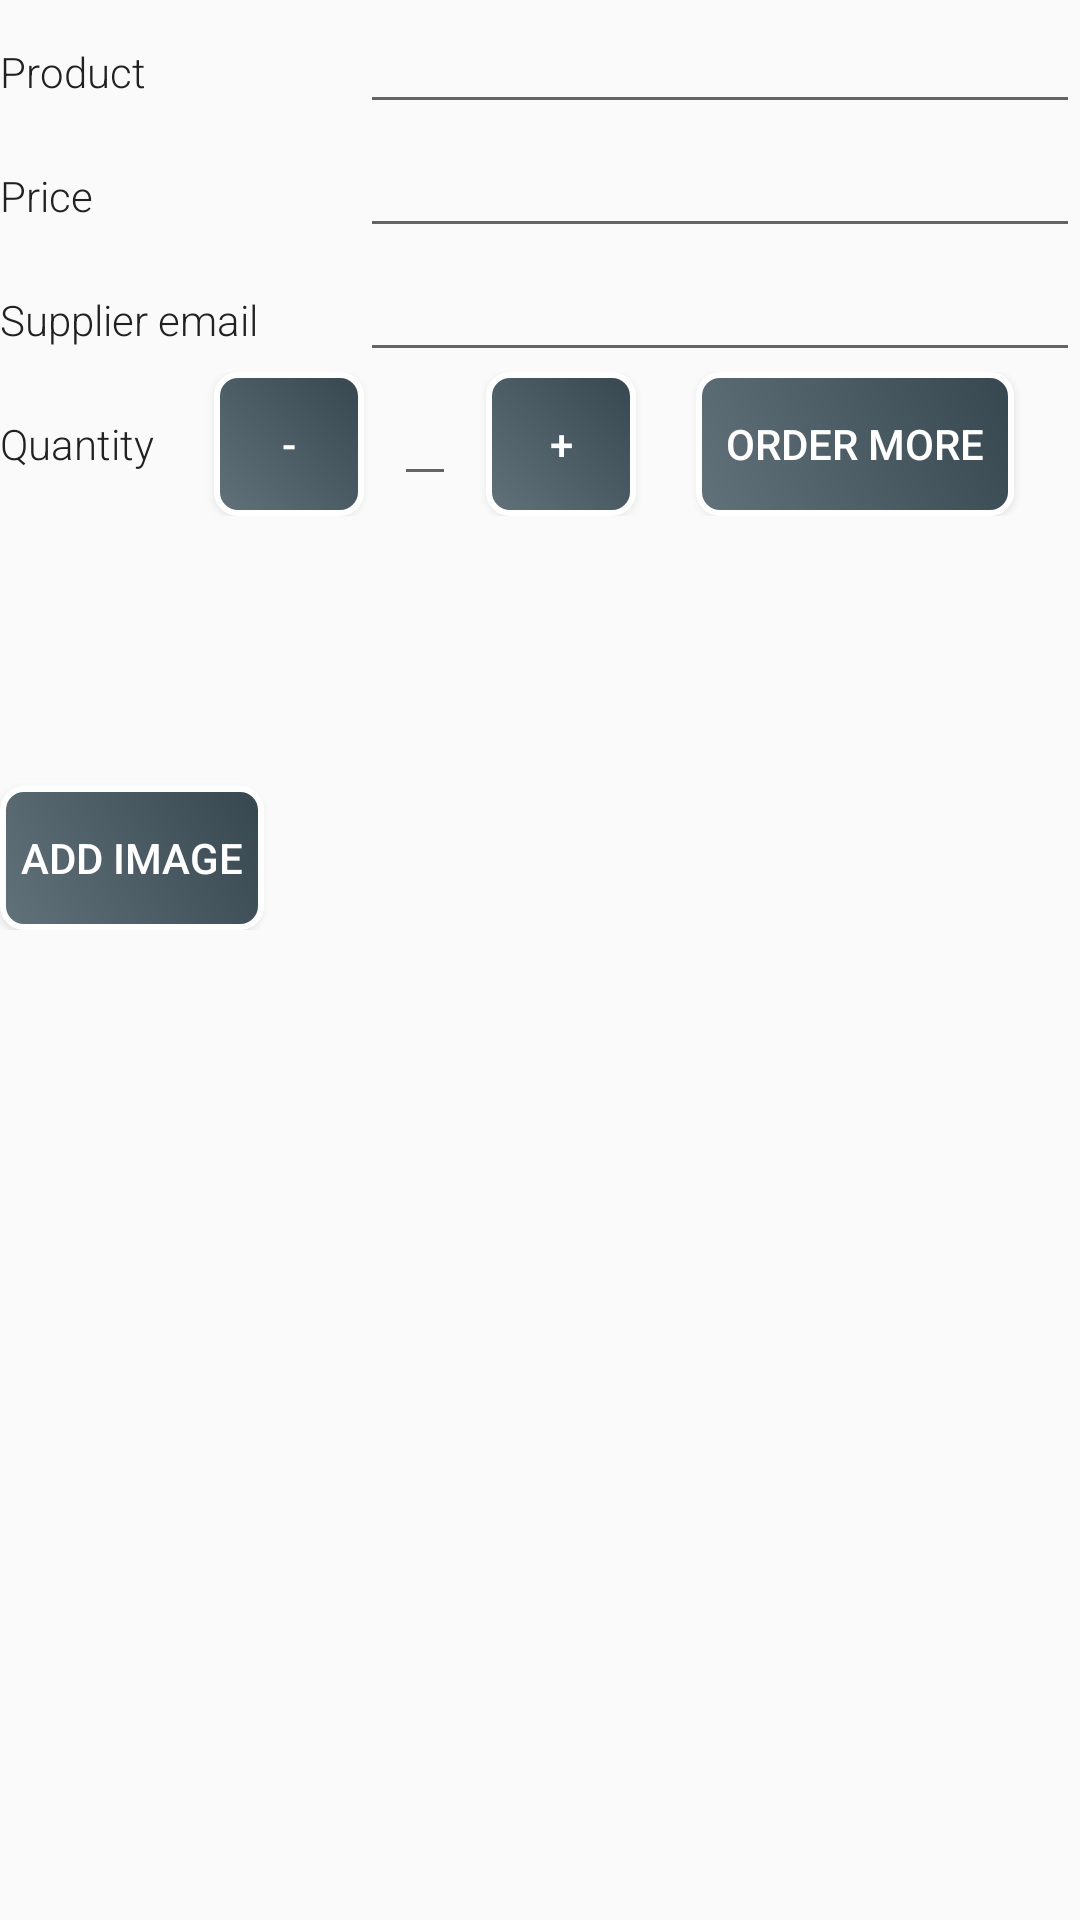

Produce the Android XML layout that renders to this screen, including the resource entries it uses.
<!-- AndroidManifest.xml: application theme AppTheme -->
<!-- res/layout/activity_editor.xml -->
<?xml version="1.0" encoding="utf-8"?>
<LinearLayout xmlns:android="http://schemas.android.com/apk/res/android"
    xmlns:app="http://schemas.android.com/apk/res-auto"
    xmlns:tools="http://schemas.android.com/tools"
    android:layout_width="match_parent"
    android:layout_height="match_parent"
    android:layout_marginLeft="5dp"
    android:orientation="vertical"
    tools:context="com.example.android.inventoryapp.EditorActivity">

    <LinearLayout
        android:layout_width="match_parent"
        android:layout_height="wrap_content"
        android:orientation="horizontal">

        <TextView
            style="@style/secondary_text"
            android:layout_width="0dp"
            android:layout_height="wrap_content"
            android:layout_weight="1"
            android:text="@string/product" />

        <EditText
            android:id="@+id/edit_name"
            android:layout_width="0dp"
            android:layout_height="wrap_content"
            android:layout_weight="2"
            android:inputType="textEmailAddress" />

    </LinearLayout>

    <LinearLayout
        android:layout_width="match_parent"
        android:layout_height="wrap_content"
        android:orientation="horizontal">

        <TextView
            style="@style/secondary_text"
            android:layout_width="0dp"
            android:layout_height="wrap_content"
            android:layout_weight="1"
            android:text="@string/price" />

        <EditText
            android:id="@+id/edit_price"
            android:layout_width="0dp"
            android:layout_height="wrap_content"
            android:layout_weight="2"
            android:inputType="numberDecimal" />

    </LinearLayout>

    <LinearLayout
        android:layout_width="match_parent"
        android:layout_height="wrap_content"
        android:orientation="horizontal">

        <TextView
            style="@style/secondary_text"
            android:layout_width="0dp"
            android:layout_height="wrap_content"
            android:layout_weight="1"
            android:text="@string/supplier_email" />

        <EditText
            android:id="@+id/edit_email"
            android:layout_width="0dp"
            android:layout_height="wrap_content"
            android:layout_weight="2"
            android:inputType="textEmailAddress" />

    </LinearLayout>

    <LinearLayout
        android:layout_width="match_parent"
        android:layout_height="wrap_content"
        android:orientation="horizontal">

        <TextView
            style="@style/secondary_text"
            android:layout_width="wrap_content"
            android:layout_height="wrap_content"
            android:text="@string/quantity" />

        <Button
            android:id="@+id/minus_button"
            style="@style/button_style"
            android:layout_width="50dp"
            android:layout_height="match_parent"
            android:layout_marginLeft="20dp"
            android:text="-" />

        <EditText
            android:id="@+id/edit_quantity"
            android:layout_width="wrap_content"
            android:layout_height="wrap_content"
            android:layout_marginLeft="10dp"
            android:layout_marginRight="10dp"
            android:inputType="number" />

        <Button
            android:id="@+id/plus_button"
            style="@style/button_style"
            android:layout_width="50dp"
            android:layout_height="match_parent"
            android:text="+" />

        <Button
            android:id="@+id/order_button"
            style="@style/button_style"
            android:layout_width="wrap_content"
            android:layout_height="wrap_content"
            android:layout_marginLeft="20dp"
            android:padding="10dp"
            android:text="@string/order_more" />

    </LinearLayout>

    <LinearLayout
        android:layout_width="match_parent"
        android:layout_height="wrap_content"
        android:orientation="vertical">

        <ImageView
            android:id="@+id/image_editor"
            android:layout_width="80dp"
            android:layout_height="80dp"
            android:layout_margin="5dp" />

        <Button
            android:id="@+id/add_image_button"
            style="@style/button_style"
            android:layout_width="wrap_content"
            android:layout_height="wrap_content"
            android:text="add image" />
    </LinearLayout>

</LinearLayout>
<!-- resources referenced by this layout -->
<resources>
  <string name="order_more">Order more</string>
  <string name="price">Price</string>
  <string name="product">Product</string>
  <string name="quantity">Quantity</string>
  <string name="supplier_email">Supplier email</string>
  <style name="button_style">
          <item name="android:textColor">@color/white</item>
          <item name="android:background">@drawable/shape</item>
      </style>
  <style name="secondary_text">
          <item name="android:textSize">14sp</item>
          <item name="android:textColor">@color/secondary_text</item>
          <item name="android:fontFamily">sans-serif-light</item>
      </style>
  <style name="AppTheme" parent="Theme.AppCompat.Light.DarkActionBar">
          
          <item name="colorPrimary">@color/colorPrimary</item>
          <item name="colorPrimaryDark">@color/colorPrimaryDark</item>
          <item name="colorAccent">@color/colorAccent</item>
      </style>
  <color name="white">#ffffff</color>
  <!-- drawable shape (drawable) -->
  <?xml version="1.0" encoding="utf-8"?>
  <shape xmlns:android="http://schemas.android.com/apk/res/android">
  
      <stroke
          android:width="2dp"
          android:color="#ffffff" />
      <gradient
          android:angle="225"
          android:endColor="@color/gradient"
          android:startColor="@color/colorAccent" />
      <corners
          android:bottomLeftRadius="7dp"
          android:bottomRightRadius="7dp"
          android:topLeftRadius="7dp"
          android:topRightRadius="7dp" />
  </shape>
  <color name="secondary_text">#212121</color>
  <color name="colorPrimary">#37474f</color>
  <color name="colorPrimaryDark">#102027</color>
  <color name="colorAccent">#37474f</color>
  <color name="gradient">#62727b</color>
</resources>
